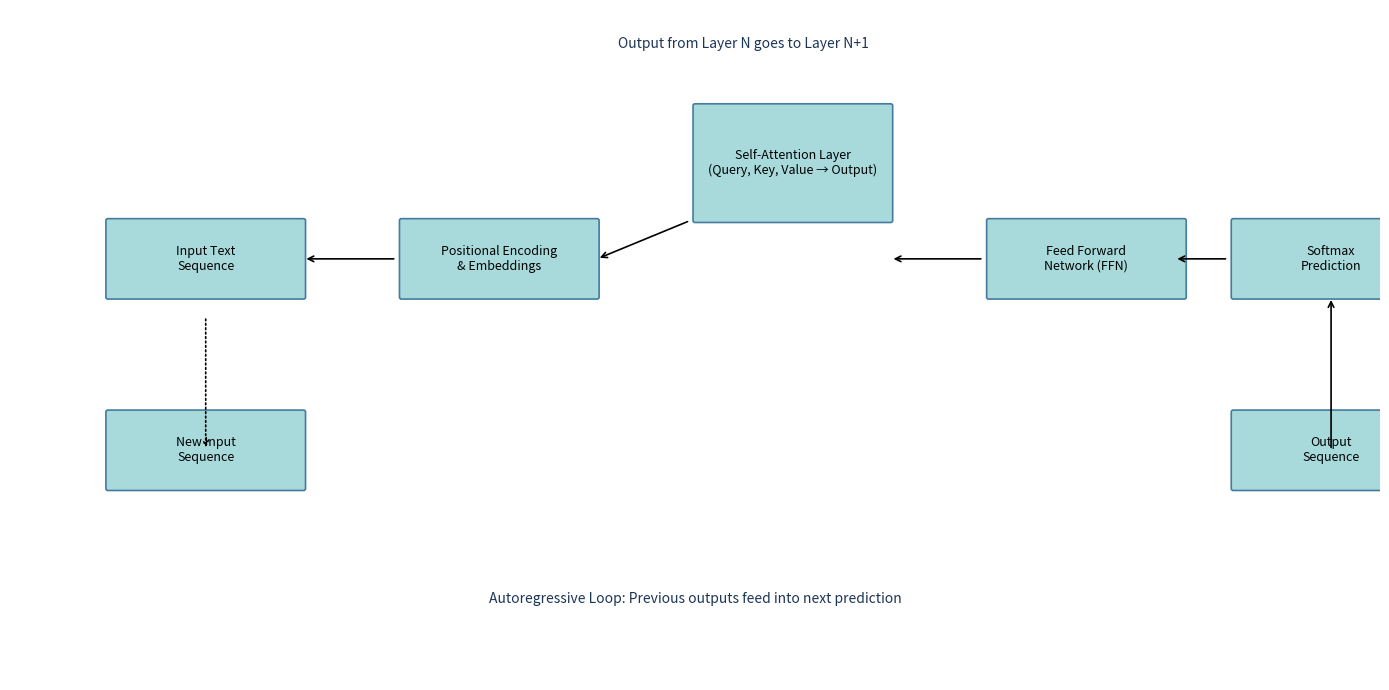

Write Python code to recreate this figure. (Note: this script raises an exception after producing the figure.)
import matplotlib.pyplot as plt
from matplotlib.patches import FancyBboxPatch
from matplotlib.lines import Line2D

# Helper function to draw a rounded rectangle with text
def draw_box(ax, xy, width, height, text, fontsize=9):
    box = FancyBboxPatch(xy, width, height,
                         boxstyle="round,pad=0.02,rounding_size=0.02",
                         fc="#a8dadc", ec="#457b9d", lw=1.2)
    ax.add_patch(box)
    ax.text(xy[0]+width/2, xy[1]+height/2, text, ha='center', va='center',
            fontsize=fontsize, wrap=True)

# Set up figure
fig, ax = plt.subplots(figsize=(14,7))
ax.set_xlim(0, 14)
ax.set_ylim(0, 7)
ax.axis('off')

# Coordinates and sizes
w, h = 2.0, 0.8
y_level = 4

# Blocks
draw_box(ax, (1, y_level), w, h, "Input Text\nSequence")
draw_box(ax, (4, y_level), w, h, "Positional Encoding\n& Embeddings")
draw_box(ax, (7, y_level+0.8), w, h*1.5, "Self-Attention Layer\n(Query, Key, Value → Output)")
draw_box(ax, (10, y_level), w, h, "Feed Forward\nNetwork (FFN)")
draw_box(ax, (12.5, y_level), w, h, "Softmax\nPrediction")
draw_box(ax, (12.5, y_level-2), w, h, "Output\nSequence")
draw_box(ax, (1, y_level-2), w, h, "New Input\nSequence")

# Arrows forward flow
arrow_args = dict(arrowstyle="->", color='black', lw=1.2)
ax.annotate("", xy=(3, y_level+0.4), xytext=(3.95, y_level+0.4), arrowprops=arrow_args)
ax.annotate("", xy=(6, y_level+0.4), xytext=(6.95, y_level+0.8), arrowprops=arrow_args)
ax.annotate("", xy=(9, y_level+0.4), xytext=(9.95, y_level+0.4), arrowprops=arrow_args)
ax.annotate("", xy=(11.9, y_level+0.4), xytext=(12.45, y_level+0.4), arrowprops=arrow_args)
ax.annotate("", xy=(13.5, y_level), xytext=(13.5, y_level-1.6), arrowprops=arrow_args)
ax.annotate("", xy=(2, y_level-1.6), xytext=(2, y_level-0.2), 
            arrowprops=dict(arrowstyle="->", lw=1.2, linestyle="dotted"))

# Labels
ax.text(7.5, y_level+2.6, "Output from Layer N goes to Layer N+1", ha='center', fontsize=10, color='#1d3557')
ax.text(7, y_level-3.2, "Autoregressive Loop: Previous outputs feed into next prediction", 
        ha='center', fontsize=10, color='#1d3557')

# Save as PNG and SVG
png_path = "/mnt/data/gpt_autoregressive_flow.png"
svg_path = "/mnt/data/gpt_autoregressive_flow.svg"
plt.tight_layout()
fig.savefig(png_path, dpi=400, bbox_inches='tight')
fig.savefig(svg_path, format='svg', bbox_inches='tight')

png_path, svg_path

